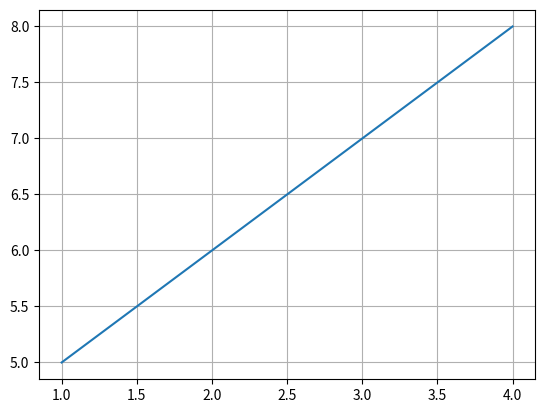
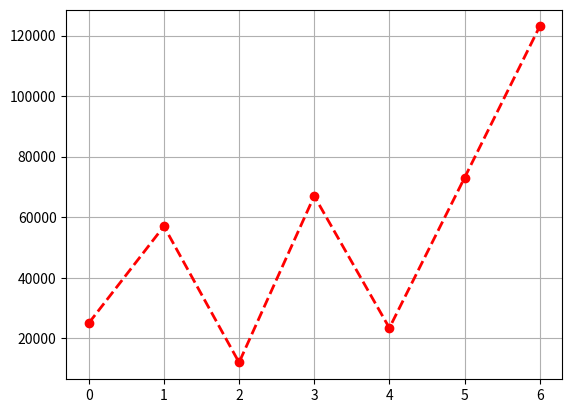
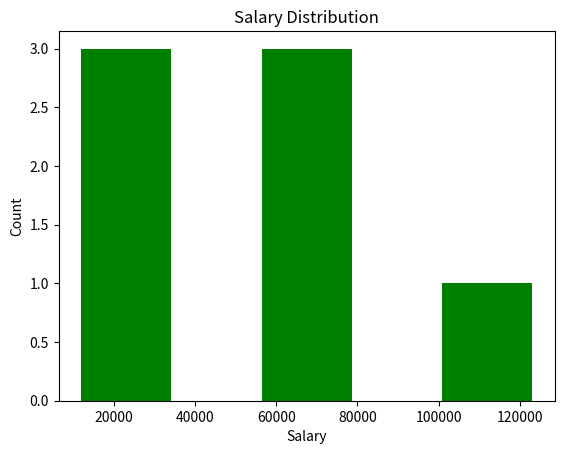
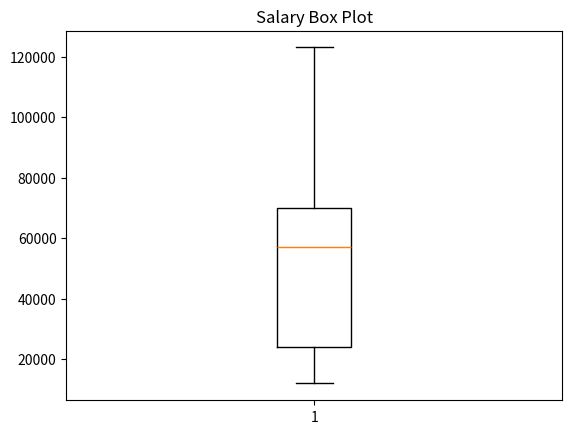
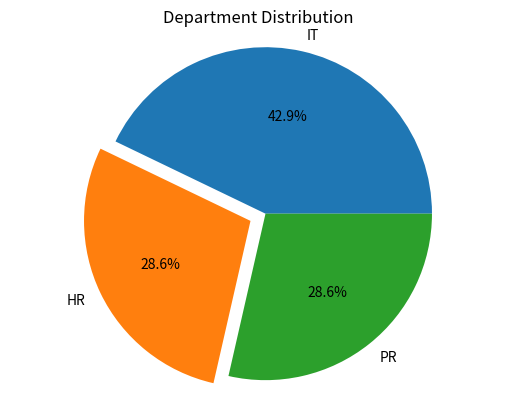
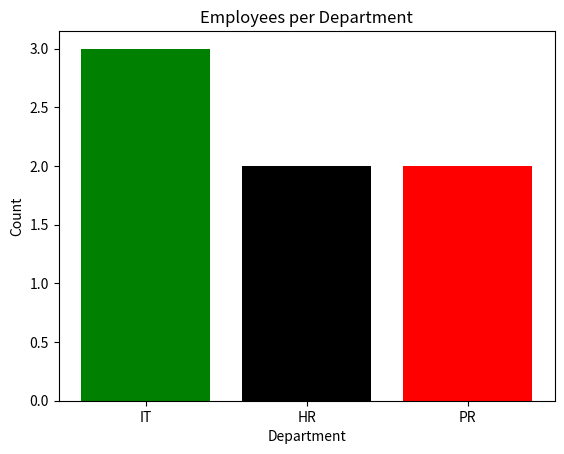
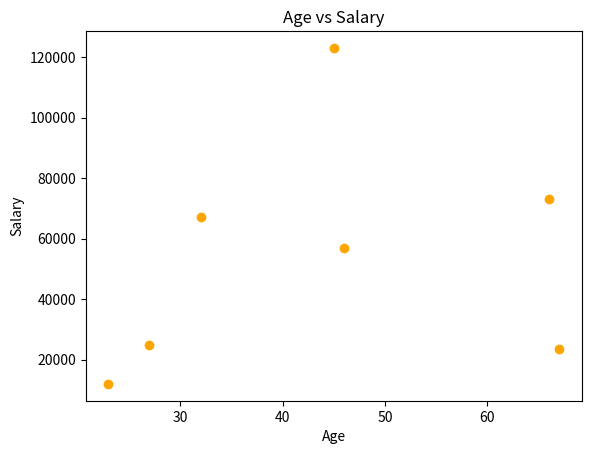
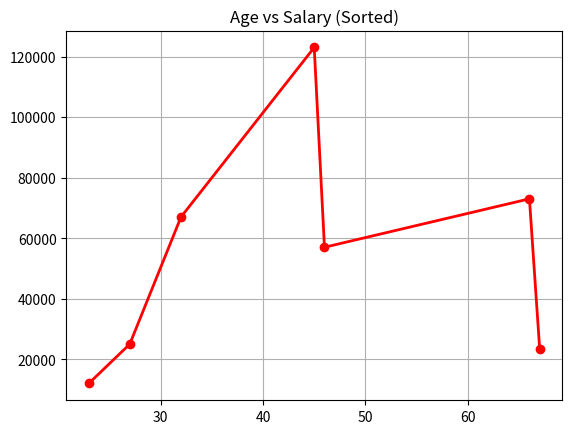
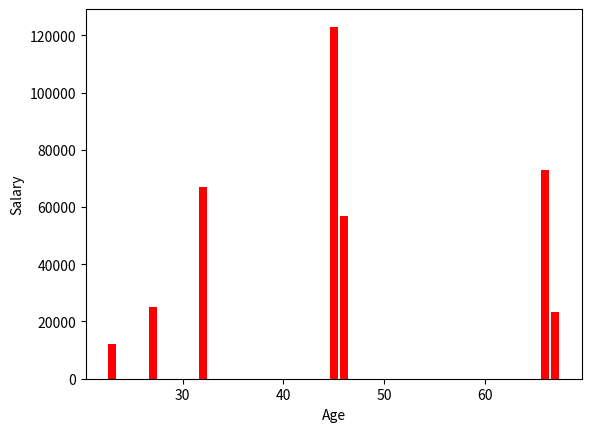
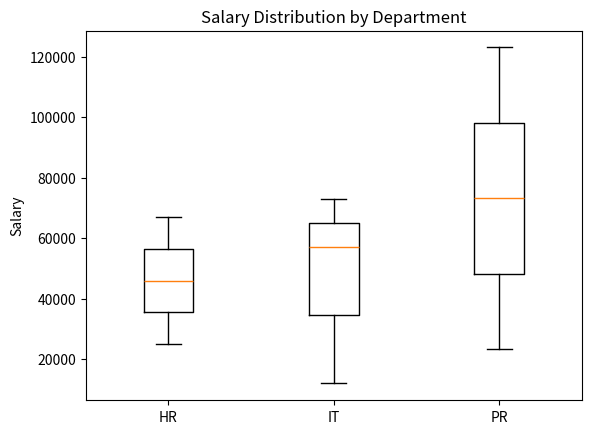
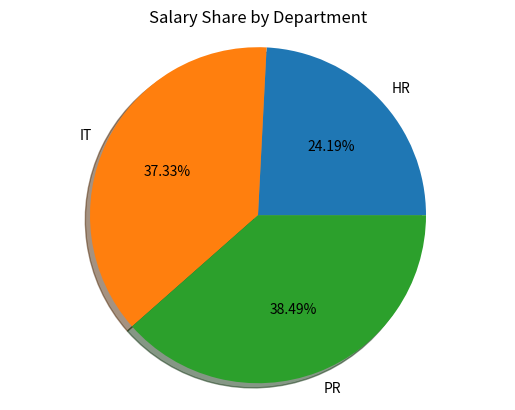
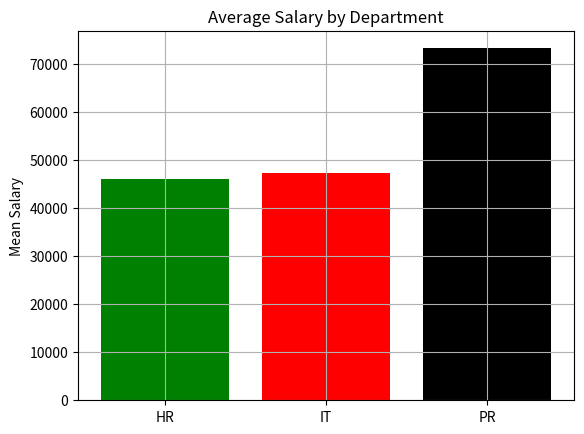
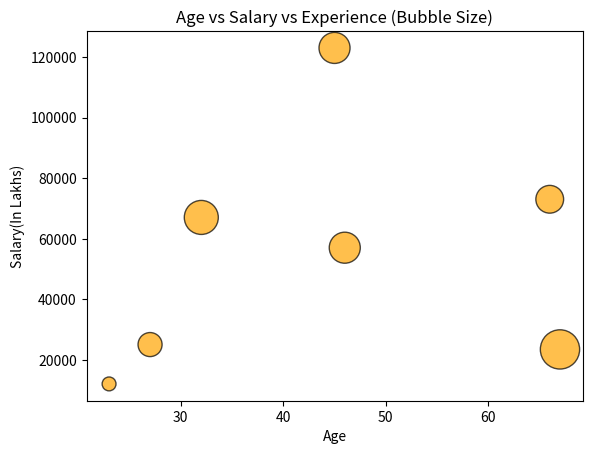
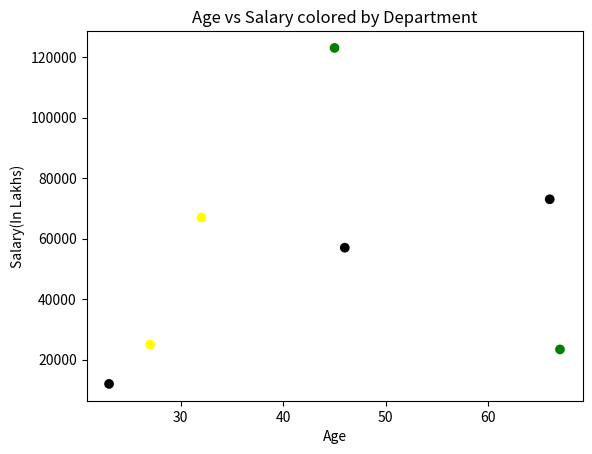
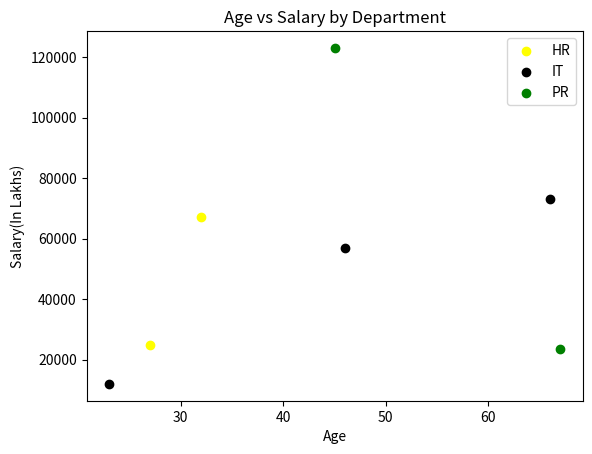

Write the Python code that produced these figures, in order.
# ============================================================
#                    MATPLOTLIB IN PYTHON
# ============================================================
# Matplotlib is a third-party library for creating visualizations.
#
# TWO WAYS TO USE IT:
#   1. pyplot API  -- simpler, most common, use this 90% of the time
#   2. Object Oriented API -- more control, used for complex subplots
#
# We use pyplot API here.
# INSTALL: pip install matplotlib
# IMPORT:  import matplotlib.pyplot as plt
#
# TYPES OF ANALYSIS:
#   Univariate  -- one variable at a time (age, salary, dept)
#   Bivariate   -- relationship between two variables
#   Multivariate-- relationship between three or more variables
# ============================================================

import matplotlib.pyplot as plt
import pandas as pd

# basic plot to understand how plt.plot() works:
x = [1, 2, 3, 4]
y = [5, 6, 7, 8]

# pairs each x with its y and plots those points connected by a line:
# (1,5), (2,6), (3,7), (4,8)
plt.plot(x, y)
plt.grid()      # adds grid lines to the graph
plt.show()      # renders and displays the graph in a separate window
# NOTE: plt.show() returns None -- no point printing it


# ============================================================
#                    COMMON PLOT PARAMETERS
# ============================================================
# These parameters work across most plot types:
#
#   color      -- color of the line or bar ('red', 'green', '#FF5733')
#   marker     -- dot/symbol at each data point ('o', 's', '^', '*')
#   linestyle  -- style of the line ('-', '--', ':', '-.')
#   linewidth  -- thickness of the line (1, 2, 3...)
#   label      -- name shown in legend
#   alpha      -- transparency (0.0 = invisible, 1.0 = solid)
#   bins       -- number of bars in a histogram
#   edgecolors -- border color of markers or bars
#
# After plotting, these functions add context:
#   plt.title('...')    -- title at top
#   plt.xlabel('...')   -- label for x axis
#   plt.ylabel('...')   -- label for y axis
#   plt.grid()          -- adds grid lines
#   plt.legend()        -- shows labels as a legend box
#   plt.show()          -- renders the final graph
# ============================================================


# ============================================================
#             UNIVARIATE ANALYSIS -- ONE VARIABLE
# ============================================================
# Focus on understanding ONE column at a time.
# Either numerical (salary, age) or categorical (dept, yes/no).
# ============================================================

data = {
    'Salary(In Lakhs)': [25000, 57000, 12000, 67000, 23400, 73000, 123000]
}
df_data = pd.DataFrame(data)


# ------------------------------------------------------------
# Univariate Numerical
# ------------------------------------------------------------

# 1. Line Plot
# ------------
# Shows trend or pattern of a single numerical variable.
# x axis = index (row number by default), y axis = value.
# Good for seeing how values rise and fall across records.

plt.plot(df_data['Salary(In Lakhs)'],
         color='red',
         marker='o',        # 'o' puts a circle dot at each actual data point
         linestyle='--',    # '--' makes a dashed line instead of solid
         linewidth=2)       # thickness of the line
plt.grid()
plt.show()


# 2. Histogram
# ------------
# Shows the DISTRIBUTION of a numerical variable.
# Divides the range of values into buckets (bins) and counts
# how many values fall into each bucket.
# Good for answering: where are most values concentrated?
#
# bins=5 means divide the salary range into 5 equal buckets.
# Each bar height = number of people with salary in that range.

plt.hist(df_data['Salary(In Lakhs)'], bins=5, color='green')
plt.xlabel('Salary')
plt.ylabel('Count')
plt.title('Salary Distribution')
plt.show()

# HOW bins WORKS:
# salary range is roughly 12000 to 123000
# bins=5 divides this into 5 equal ranges
# each bar shows how many salaries fall in that range
# fewer bins = wider bars, more general picture
# more bins = narrower bars, more detailed picture


# 3. Box Plot
# -----------
# Shows the SPREAD and OUTLIERS of a numerical variable.
# This is the one you said you didn't understand -- explained fully here.
#
# A box plot shows 5 things:
#
#   |          <- top whisker    = maximum value (excluding outliers)
#   +---------+
#   |         |  <- top of box  = Q3 (75th percentile)
#   |---------|  <- line inside = median (middle value, Q2)
#   |         |  <- bottom of box = Q1 (25th percentile)
#   +---------+
#   |          <- bottom whisker = minimum value (excluding outliers)
#   o           <- dots beyond whiskers = OUTLIERS
#
# Q1 = 25% of values are below this
# Q3 = 75% of values are below this
# IQR = Q3 - Q1 (the box height -- shows where middle 50% of data lives)
# Whiskers extend to 1.5 * IQR beyond Q1 and Q3
# Any value beyond whiskers is plotted as a dot = OUTLIER
#
# WHAT TO READ FROM IT:
# - Tall box = data is spread out
# - Short box = data is clustered tightly
# - Median line near top = most values are low, a few are very high
# - Dots = outliers that are unusually high or low

plt.boxplot(df_data['Salary(In Lakhs)'])
plt.title('Salary Box Plot')
plt.show()


# ------------------------------------------------------------
# Univariate Categorical
# ------------------------------------------------------------
# For columns with categories like department, yes/no, region.

df_data['Dept'] = ['HR', 'IT', 'IT', 'HR', 'PR', 'IT', 'PR']

# value_counts() -- counts how many times each category appears:
count = df_data['Dept'].value_counts()
print(count)
# IT    3
# HR    2
# PR    2


# 1. Pie Chart
# ------------
# Shows each category as a SLICE of a circle.
# Slice size = proportion of that category in the total.
# Good for showing "what percentage is each category".
#
# count        = the values (sizes of slices)
# labels       = category names shown on the chart
# autopct      = format for percentage shown inside each slice
#                '%1.1f' means 1 decimal place (e.g. 42.9%)
# explode      = pulls a slice out to highlight it
#                [0, 0.1, 0] means pull the 2nd slice out by 0.1
# plt.axis('equal') = makes the circle perfectly round not oval

plt.pie(count,
        labels=count.index,
        autopct='%1.1f%%',
        explode=[0, 0.1, 0])
plt.axis('equal')
plt.title('Department Distribution')
plt.show()


# 2. Bar Chart (Count Plot)
# -------------------------
# Shows each category as a BAR, height = count of that category.
# Good for comparing counts across categories.
#
# count.index = category names for x axis
# count       = heights of bars (the counts)

plt.bar(count.index, count, color=['green', 'black', 'red'])
plt.xlabel('Department')
plt.ylabel('Count')
plt.title('Employees per Department')
plt.show()


# ============================================================
#           BIVARIATE ANALYSIS -- TWO VARIABLES
# ============================================================
# Understand the RELATIONSHIP between two columns.
# Three combinations:
#   Numerical vs Numerical   -- scatter, line, bar
#   Numerical vs Categorical -- boxplot, pie, bar
# ============================================================

df_data['age'] = [27, 46, 23, 32, 67, 66, 45]


# ------------------------------------------------------------
# Bivariate -- Numerical vs Numerical
# ------------------------------------------------------------

# 1. Scatter Plot
# ---------------
# Each row becomes a DOT on the graph.
# x = one numerical column, y = another numerical column.
# Good for seeing if two variables are RELATED (correlated).
# Pattern of dots rising = positive correlation (older = higher salary)
# Pattern of dots falling = negative correlation
# Random dots = no clear relationship

plt.scatter(df_data['age'], df_data['Salary(In Lakhs)'], color='orange')
plt.xlabel('Age')
plt.ylabel('Salary')
plt.title('Age vs Salary')
plt.show()


# 2. Line Plot (two variables)
# ----------------------------
# Shows the relationship as a connected line.
# PROBLEM: if data is not sorted by x axis, the line jumps randomly.
# SOLUTION: sort by the x axis column first before plotting.

sort_age = df_data.sort_values('age')   # sort by age first
plt.plot(sort_age['age'],
         sort_age['Salary(In Lakhs)'],
         color='red',
         marker='o',
         linewidth=2)
plt.grid()
plt.title('Age vs Salary (Sorted)')
plt.show()

# WITHOUT sorting: line connects rows in original order -- messy zigzag
# WITH sorting: line connects in age order -- smooth left-to-right trend


# 3. Bar Chart (two numerical)
# ----------------------------
# Each bar represents one record.
# x = age (or any category), height = salary.

plt.bar(sort_age['age'], sort_age['Salary(In Lakhs)'], color='red')
plt.xlabel('Age')
plt.ylabel('Salary')
plt.show()


# ------------------------------------------------------------
# Bivariate -- Numerical vs Categorical
# ------------------------------------------------------------
# Split numerical data by category and compare distributions.
# First filter salary for each department:

hr_sal = df_data[df_data['Dept'] == 'HR']['Salary(In Lakhs)']
it_sal = df_data[df_data['Dept'] == 'IT']['Salary(In Lakhs)']
pr_sal = df_data[df_data['Dept'] == 'PR']['Salary(In Lakhs)']


# 1. Box Plot (multiple categories)
# ----------------------------------
# Shows salary spread for EACH department side by side.
# Now you can compare: which dept has higher salaries?
# Which dept has more variation? Which has outliers?
# Same box plot rules apply -- but now one box per category.

plt.boxplot([hr_sal, it_sal, pr_sal], labels=['HR', 'IT', 'PR'])
plt.ylabel('Salary')
plt.title('Salary Distribution by Department')
plt.show()

# READ IT AS:
# taller box = more salary variation within that dept
# higher median line = generally higher salaries
# dots = outlier employees earning unusually high or low


# 2. Pie Chart (salary share per dept)
# -------------------------------------
# Shows what PERCENTAGE of total salary each dept takes.
# groupby() adds up all salaries per department first.
# shadow=True adds a shadow effect behind the pie.

salary_by_dept = df_data.groupby('Dept')['Salary(In Lakhs)'].sum()
print(salary_by_dept)

plt.pie(salary_by_dept,
        labels=salary_by_dept.index,
        autopct='%1.2f%%',
        shadow=True)
plt.axis('equal')
plt.title('Salary Share by Department')
plt.show()


# 3. Bar Chart (mean salary per dept)
# ------------------------------------
# Calculate mean salary for each department manually.
# Then plot each dept as a bar with height = mean salary.
# Good for comparing average performance across categories.

hr_mean = sum(hr_sal) / len(hr_sal)
it_mean = sum(it_sal) / len(it_sal)
pr_mean = sum(pr_sal) / len(pr_sal)

plt.bar(['HR', 'IT', 'PR'],
        [hr_mean, it_mean, pr_mean],
        color=['green', 'red', 'black'])
plt.ylabel('Mean Salary')
plt.title('Average Salary by Department')
plt.grid()
plt.show()


# ============================================================
#          MULTIVARIATE ANALYSIS -- 3+ VARIABLES
# ============================================================
# Visualize three or more variables in a single chart.
# Achieved by mapping the third variable to size or color.
# ============================================================

df_data['Experience'] = [3, 5, 1, 6, 8, 4, 5]


# 1. Bubble Plot
# --------------
# Like a scatter plot but adds a THIRD variable as bubble SIZE.
# x = age, y = salary, SIZE of bubble = experience.
# Larger bubble = more experience.
# Good for seeing three numerical variables at once.
#
# s = size of each bubble -- multiply by 10 to make visible
# edgecolors = border color of each bubble

plt.scatter(df_data['age'],
            df_data['Salary(In Lakhs)'],
            s=df_data['Experience'] * 100,  # size mapped to experience
            color='orange',
            edgecolors='black',
            alpha=0.7)                      # slight transparency so bubbles dont fully overlap
plt.title('Age vs Salary vs Experience (Bubble Size)')
plt.xlabel('Age')
plt.ylabel('Salary(In Lakhs)')
plt.show()

# READ IT AS:
# position on x = age, position on y = salary
# size of bubble = experience
# a big bubble high on the chart = experienced AND high salary


# 2. Scatter Plot with Color per Category
# ----------------------------------------
# x = age, y = salary, COLOR of dot = department.
# Adds a categorical third variable using color mapping.
#
# .map({'HR': 'yellow', ...}) converts dept names to colors
# c = color array, one color per row

dept_colors = df_data['Dept'].map({'HR': 'yellow', 'IT': 'black', 'PR': 'green'})

plt.scatter(df_data['age'],
            df_data['Salary(In Lakhs)'],
            c=dept_colors)
plt.title('Age vs Salary colored by Department')
plt.xlabel('Age')
plt.ylabel('Salary(In Lakhs)')
plt.show()


# 3. Scatter with Legend (correct way)
# --------------------------------------
# The above approach loses department labels in the legend.
# To get a proper legend, loop over each department separately
# and plot each group individually with a label.
# plt.legend() then picks up those labels automatically.

color_map = {'HR': 'yellow', 'IT': 'black', 'PR': 'green'}

for dept, color in color_map.items():      # .items() not .item() -- common typo
    df_dept = df_data[df_data['Dept'] == dept]
    plt.scatter(df_dept['age'],            # plot only THIS dept's data
                df_dept['Salary(In Lakhs)'],
                c=color,
                label=dept)                # label is used by legend()

plt.title('Age vs Salary by Department')
plt.xlabel('Age')
plt.ylabel('Salary(In Lakhs)')
plt.legend()    # now shows HR, IT, PR with their colors
plt.show()

# WHY LOOP INSTEAD OF ONE SCATTER:
# If you plot all rows at once with c=dept_colors, matplotlib
# does not know which color belongs to which department label.
# By plotting each department separately with its own label,
# matplotlib can build the legend correctly.


# ============================================================
#                   QUICK REFERENCE SUMMARY
# ============================================================
#
#  Analysis Type      Chart            Use When
#  ──────────────────────────────────────────────────────────────
#  Univariate Num     Line plot        See trend across records
#  Univariate Num     Histogram        See distribution of values
#  Univariate Num     Box plot         See spread and outliers
#  Univariate Cat     Pie chart        See category proportions
#  Univariate Cat     Bar chart        Compare category counts
#  Bivariate N-N      Scatter plot     See correlation between 2 nums
#  Bivariate N-N      Line plot        Trend between 2 nums (sort first)
#  Bivariate N-C      Box plot         Compare spread across categories
#  Bivariate N-C      Bar chart        Compare mean per category
#  Bivariate N-C      Pie chart        Compare total share per category
#  Multivariate       Bubble plot      3 numerical vars (size = 3rd)
#  Multivariate       Colored scatter  2 numerical + 1 categorical
#
#  Box Plot cheat sheet:
#  ──────────────────────────────────────────────────────────────
#  Top whisker    = max (within 1.5 * IQR)
#  Top of box     = Q3 (75th percentile)
#  Line in box    = median
#  Bottom of box  = Q1 (25th percentile)
#  Bottom whisker = min (within 1.5 * IQR)
#  Dots outside   = outliers
#
#  Common Rules:
#  ──────────────────────────────────────────────────────────────
#  1. Always call plt.show() at the end to render the graph
#  2. Sort data by x axis before line plot with two variables
#  3. Use plt.legend() only when labels are assigned in scatter/plot
#  4. Loop per category when you need a legend in scatter plot
#  5. color_map.items() not .item() -- common typo
#  6. autopct='%1.1f%%' -- double %% needed for literal % sign
#
# ============================================================
